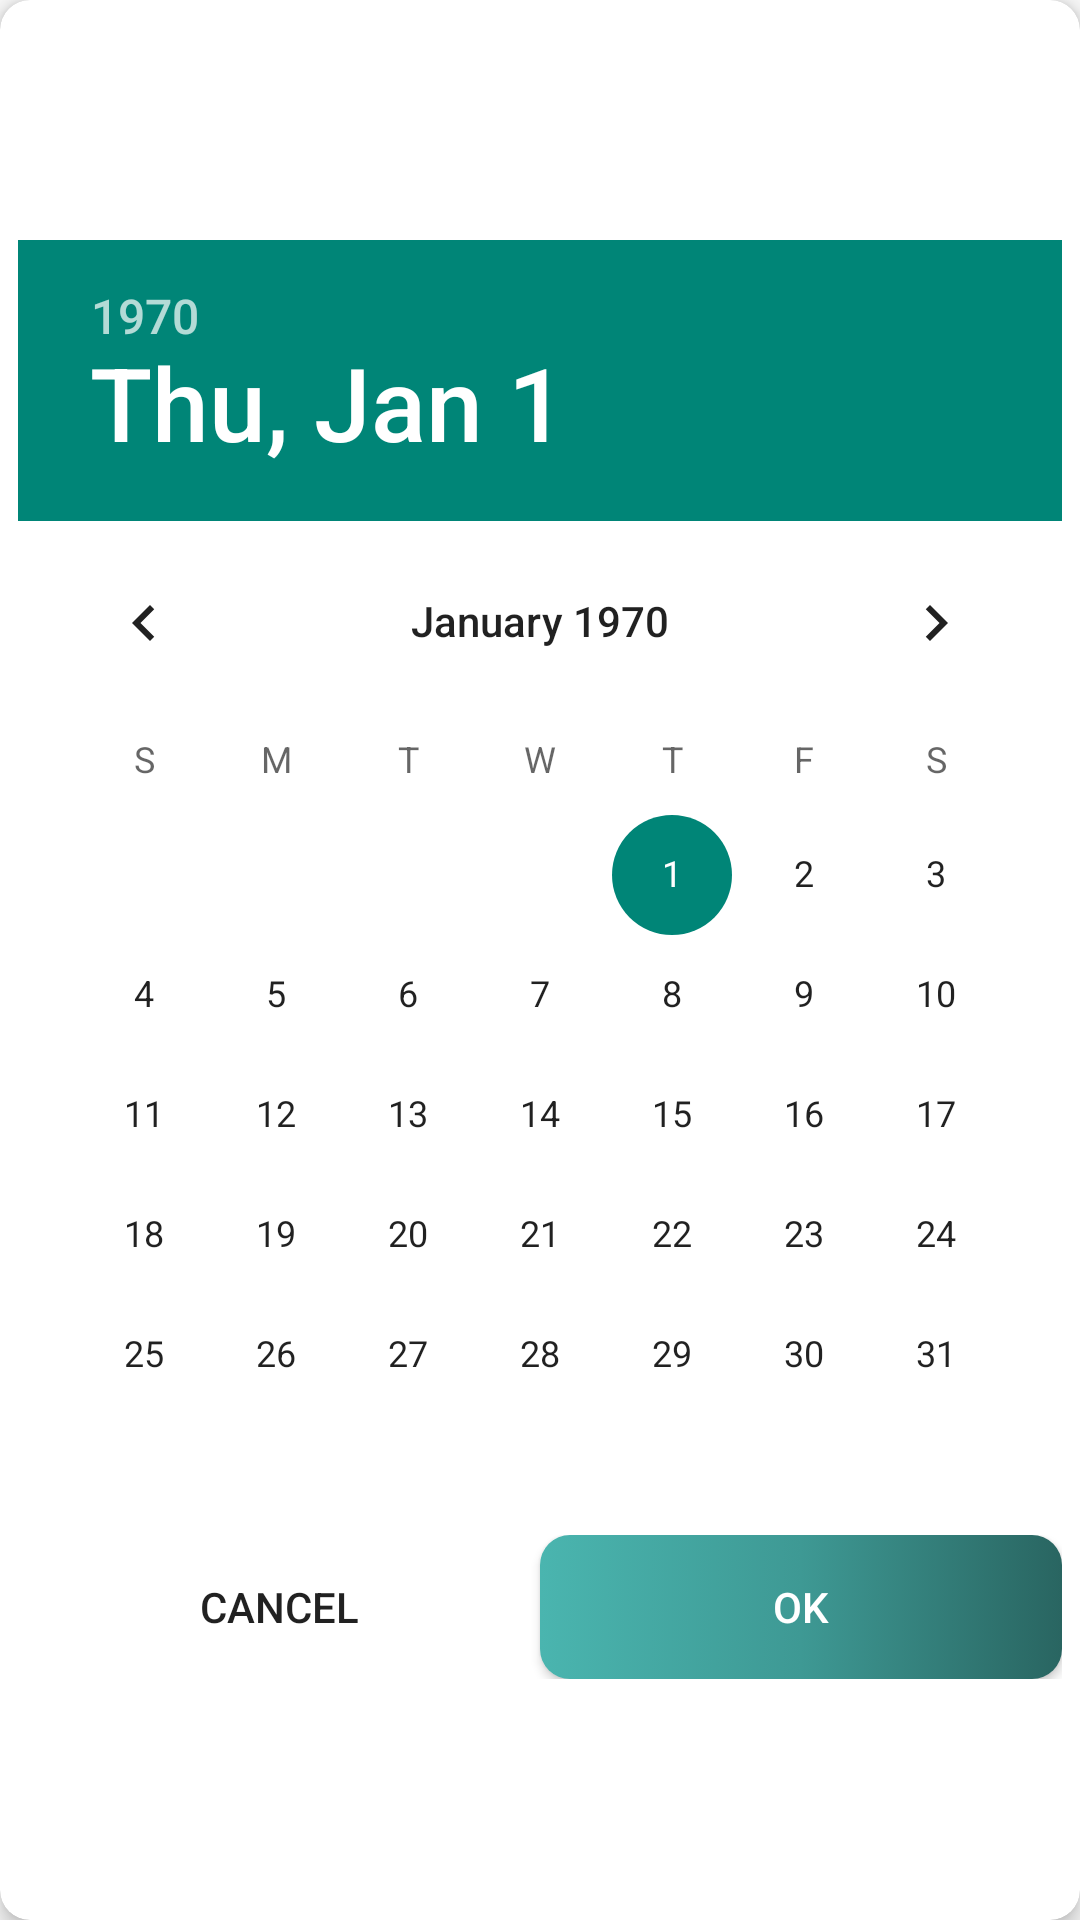

Android layout source for this screen:
<!-- AndroidManifest.xml: application theme Theme.Hand_Pose_Estimation_App -->
<!-- res/layout/date_layout.xml -->
<?xml version="1.0" encoding="utf-8"?>
<androidx.cardview.widget.CardView xmlns:android="http://schemas.android.com/apk/res/android"
    xmlns:app="http://schemas.android.com/apk/res-auto"
    android:id="@+id/cv"
    android:layout_width="match_parent"
    android:layout_height="match_parent"
    android:layout_gravity="center"
    android:layout_margin="16dp"
    android:background="@drawable/border_larg"
    app:cardCornerRadius="10dp"
    app:cardElevation="4dp">

    <LinearLayout
        android:layout_width="wrap_content"
        android:layout_height="wrap_content"
        android:layout_gravity="center"
        android:gravity="center"
        android:orientation="vertical">

        <DatePicker
            android:id="@+id/datePicker"
            android:layout_width="match_parent"
            android:layout_height="wrap_content" />

        <LinearLayout
            android:layout_width="match_parent"
            android:layout_height="wrap_content"
            android:orientation="horizontal">

            <Button
                android:id="@+id/cancelDate"
                android:layout_width="wrap_content"
                android:layout_height="wrap_content"
                android:layout_margin="@dimen/_8sdp"
                android:layout_weight="1"
                android:background="@null"
                android:text="Cancel" />

            <Button
                android:id="@+id/okDate"
                android:layout_width="wrap_content"
                android:layout_height="wrap_content"
                android:layout_margin="@dimen/_8sdp"
                android:layout_weight="1"
                android:background="@drawable/bt_uidesign_card"
                android:text="OK"
                android:textSize="@dimen/_14ssp"
                android:textColor="@color/white" />

        </LinearLayout>
    </LinearLayout>

</androidx.cardview.widget.CardView>
<!-- resources referenced by this layout -->
<resources>
  <color name="white">#FFFFFFFF</color>
  <!-- drawable border_larg (drawable) -->
  <?xml version="1.0" encoding="utf-8"?>
  <shape xmlns:android="http://schemas.android.com/apk/res/android"
      android:shape="rectangle">
      <corners
          android:radius="0dp"
          />
      <stroke
          android:width="5dp"
          android:color="#FFF" />
  </shape>
  <!-- drawable bt_uidesign_card (drawable) -->
  <?xml version="1.0" encoding="utf-8"?>
  <selector xmlns:android="http://schemas.android.com/apk/res/android">
  
      <item android:state_pressed="true">
          <shape android:shape="rectangle">
              <solid android:color="#4ab5af" />
              <corners android:radius="10dp" />
          </shape>
      </item>
  
      <item>
          <shape android:shape="rectangle">
              <gradient
                  android:endColor="#296561"
                  android:centerColor="#3e9994"
                  android:startColor="#4ab5af" />
              <corners android:radius="10dp" />
          </shape>
      </item>
  </selector>
  <style name="Theme.Hand_Pose_Estimation_App" parent="Theme.MaterialComponents.Light.NoActionBar.Bridge">
          
          <item name="colorPrimary">@color/purple_500</item>
          <item name="colorPrimaryVariant">@color/purple_700</item>
          <item name="colorOnPrimary">@color/white</item>
          
          <item name="colorSecondary">@color/teal_200</item>
          <item name="colorSecondaryVariant">@color/teal_700</item>
          <item name="colorOnSecondary">@color/black</item>
          
          <item name="android:statusBarColor" tools:targetApi="l">?attr/colorPrimaryVariant</item>
          
      </style>
  <color name="purple_500">#FF6200EE</color>
  <color name="purple_700">#FF3700B3</color>
  <color name="teal_200">#FF03DAC5</color>
  <color name="teal_700">#FF018786</color>
  <color name="black">#FF000000</color>
</resources>
